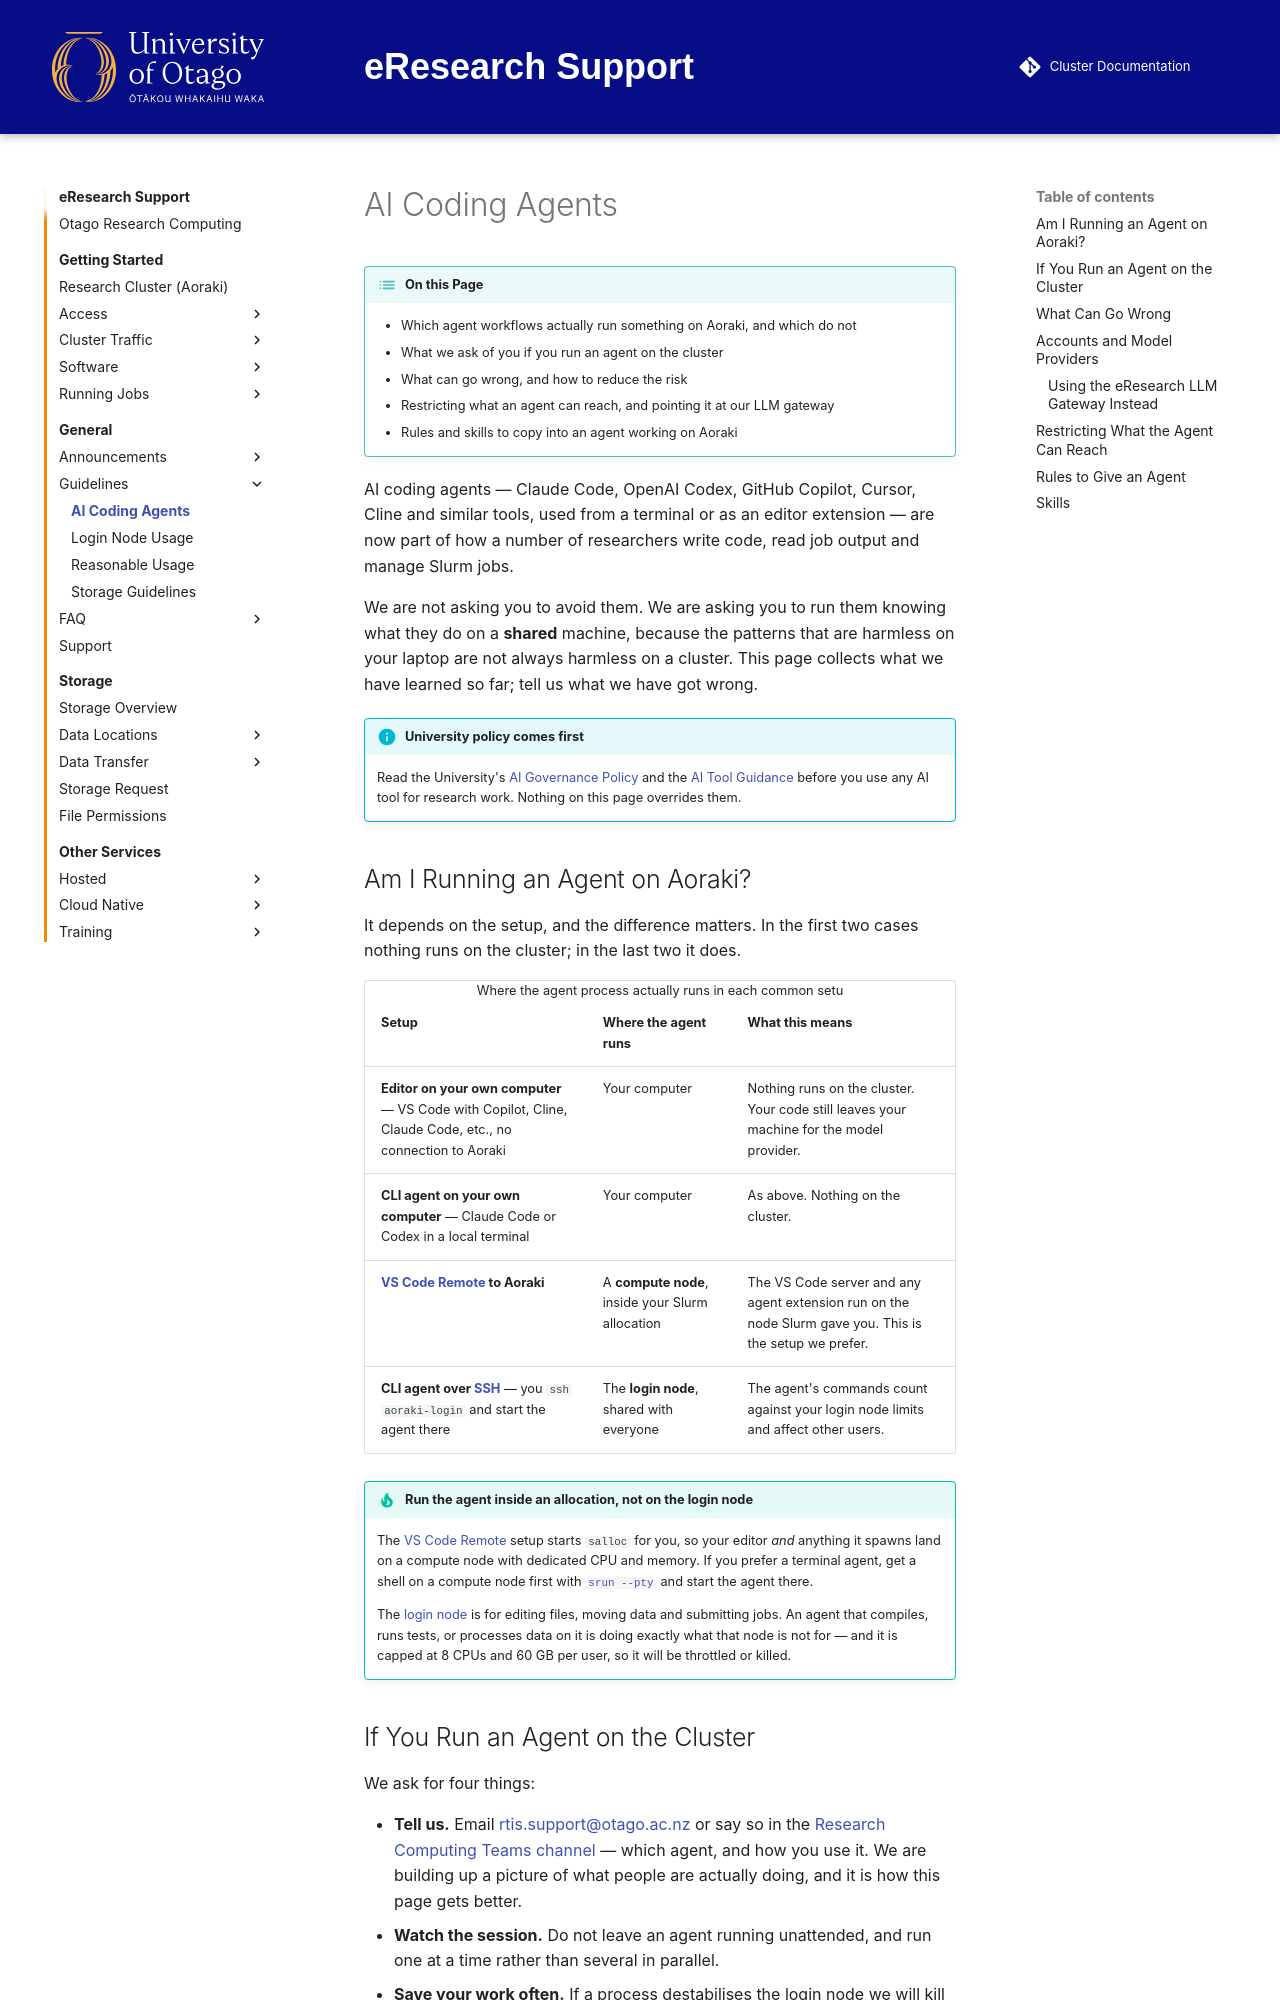

repository: rtis-docs/research-cluster · page: general/guidelines/ai_agents/index.html · generator: mkdocs

---
tags:
  - guidelines
---

# AI Coding Agents

!!! overview "On this Page"
    - Which agent workflows actually run something on Aoraki, and which do not
    - What we ask of you if you run an agent on the cluster
    - What can go wrong, and how to reduce the risk
    - Restricting what an agent can reach, and pointing it at our LLM gateway
    - Rules and skills to copy into an agent working on Aoraki

AI coding agents — Claude Code, OpenAI Codex, GitHub Copilot, Cursor, Cline and similar tools, used from a terminal or as an editor extension — are now part of how a number of researchers write code, read job output and manage Slurm jobs.

We are not asking you to avoid them. We are asking you to run them knowing what they do on a **shared** machine, because the patterns that are harmless on your laptop are not always harmless on a cluster. This page collects what we have learned so far; tell us what we have got wrong.

!!! info "University policy comes first"
    Read the University's [AI Governance Policy](https://www.otago.ac.nz/administration/policies/policy-collection/ai-governance-policy) and the [AI Tool Guidance](https://www.otago.ac.nz/__data/assets/pdf_file/0027/631836/AI-Tool-Guidance.pdf) before you use any AI tool for research work. Nothing on this page overrides them.

## Am I Running an Agent on Aoraki?

It depends on the setup, and the difference matters. In the first two cases nothing runs on the cluster; in the last two it does.

Table: Where the agent process actually runs in each common setup

| Setup | Where the agent runs | What this means |
| :-- | :-- | :-- |
| **Editor on your own computer** — VS Code with Copilot, Cline, Claude Code, etc., no connection to Aoraki | Your computer | Nothing runs on the cluster. Your code still leaves your machine for the model provider. |
| **CLI agent on your own computer** — Claude Code or Codex in a local terminal | Your computer | As above. Nothing on the cluster. |
| **[VS Code Remote](../../getting_started/access/vscode_remote.md) to Aoraki** | A **compute node**, inside your Slurm allocation | The VS Code server and any agent extension run on the node Slurm gave you. This is the setup we prefer. |
| **CLI agent over [SSH](../../getting_started/access/login_ssh.md)** — you `ssh aoraki-login` and start the agent there | The **login node**, shared with everyone | The agent's commands count against your login node limits and affect other users. |

!!! tip "Run the agent inside an allocation, not on the login node"
    The [VS Code Remote](../../getting_started/access/vscode_remote.md) setup starts `salloc` for you, so your editor *and* anything it spawns land on a compute node with dedicated CPU and memory. If you prefer a terminal agent, get a shell on a compute node first with [`srun --pty`](../../getting_started/running/interactive/interactive_shell.md) and start the agent there.

    The [login node](login_node_usage.md) is for editing files, moving data and submitting jobs. An agent that compiles, runs tests, or processes data on it is doing exactly what that node is not for — and it is capped at 8 CPUs and 60 GB per user, so it will be throttled or killed.
